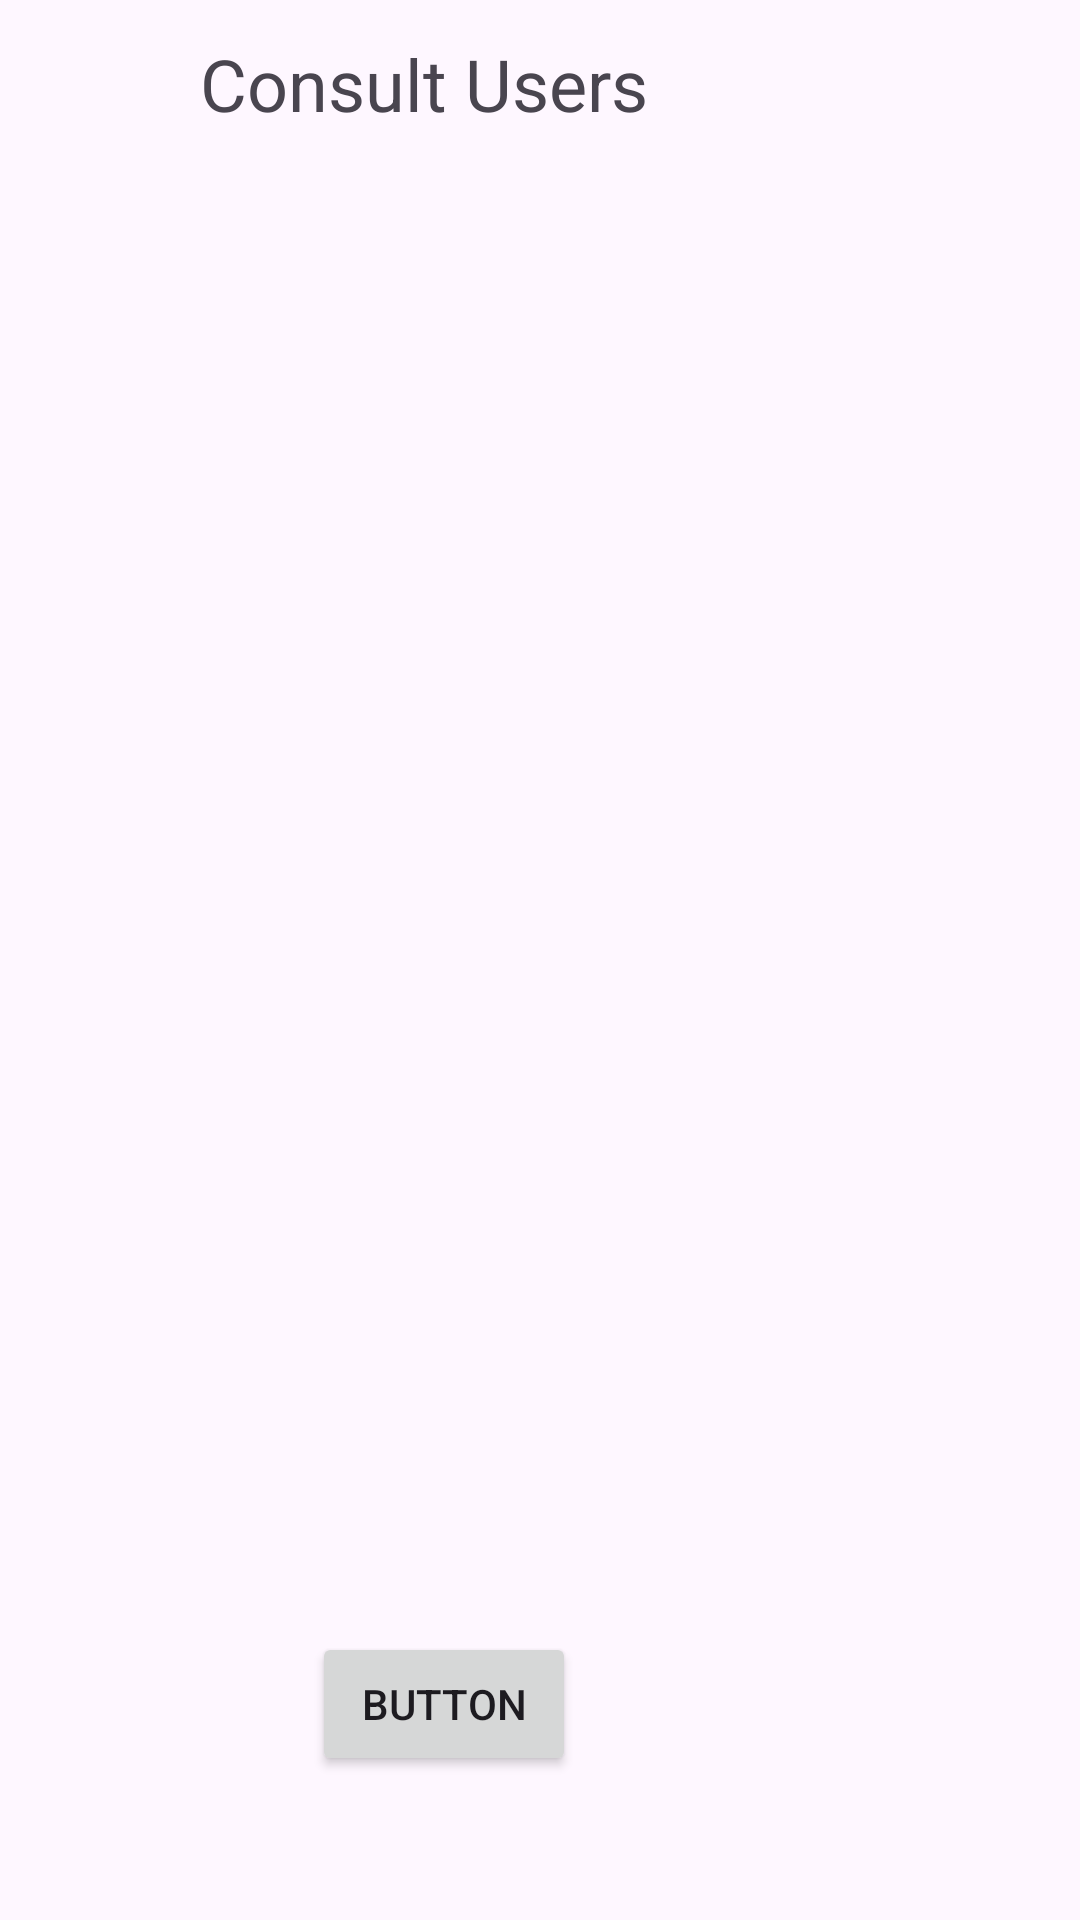

Write the Android layout XML for this screen, with the resource values it uses.
<!-- AndroidManifest.xml: application theme Theme.Appmiercoles -->
<!-- res/layout/activity_consult.xml -->
<?xml version="1.0" encoding="utf-8"?>
<androidx.constraintlayout.widget.ConstraintLayout xmlns:android="http://schemas.android.com/apk/res/android"
    xmlns:app="http://schemas.android.com/apk/res-auto"
    xmlns:tools="http://schemas.android.com/tools"
    android:layout_width="match_parent"
    android:layout_height="match_parent"
    tools:context=".Consult">

    <TextView
        android:id="@+id/textView"
        android:layout_width="wrap_content"
        android:layout_height="wrap_content"
        android:layout_marginEnd="144dp"
        android:layout_marginBottom="596dp"
        android:text="Consult Users"
        android:textSize="24sp"
        app:layout_constraintBottom_toBottomOf="parent"
        app:layout_constraintEnd_toEndOf="parent" />

    <ListView
        android:id="@+id/listUsers"
        android:layout_width="300dp"
        android:layout_height="338dp"
        android:layout_marginEnd="64dp"
        app:layout_constraintBottom_toBottomOf="parent"
        app:layout_constraintEnd_toEndOf="parent"
        app:layout_constraintTop_toBottomOf="@+id/textView"
        app:layout_constraintVertical_bias="0.294" />

    <Button
        android:id="@+id/btnConsult"
        android:layout_width="wrap_content"
        android:layout_height="wrap_content"
        android:layout_marginEnd="168dp"
        android:layout_marginBottom="48dp"
        android:text="Button"
        app:layout_constraintBottom_toBottomOf="parent"
        app:layout_constraintEnd_toEndOf="parent"
        app:layout_constraintTop_toBottomOf="@+id/_dynamic" />
</androidx.constraintlayout.widget.ConstraintLayout>
<!-- resources referenced by this layout -->
<resources>
  <style name="Theme.Appmiercoles" parent="Base.Theme.Appmiercoles" />
  <style name="Base.Theme.Appmiercoles" parent="Theme.Material3.DayNight.NoActionBar">
          
          
      </style>
</resources>
